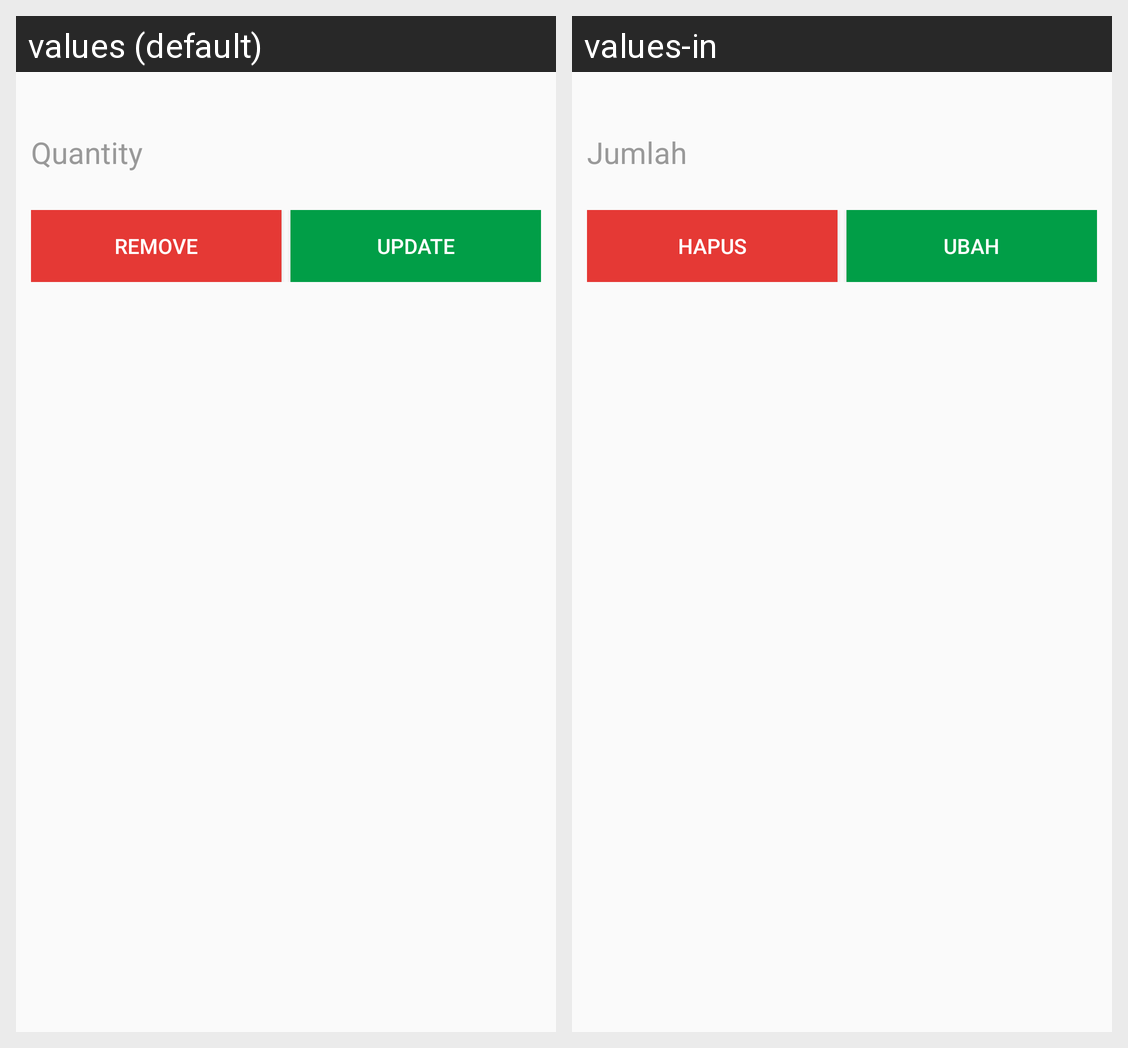

Strings drawn on this Android screen and how each of the app's shown locales translates them:
Android screen res/layout/dialog_saleedit.xml rendered under 2 locales, left to right: values (default), values-in. Device: Nexus 5 (rendered at 1080×1920; each locale shown at half size, 540×960, under a caption strip naming it); theme AppTheme.
Strings drawn on this screen, with the default value and each locale's value (text and hints the layout hard-codes, and strings that could not be matched under every locale, appear in the picture but are not listed):

quantity
  values: Quantity
  values-in: Jumlah

remove
  values: Remove
  values-in: Hapus

update
  values: Update
  values-in: Ubah
